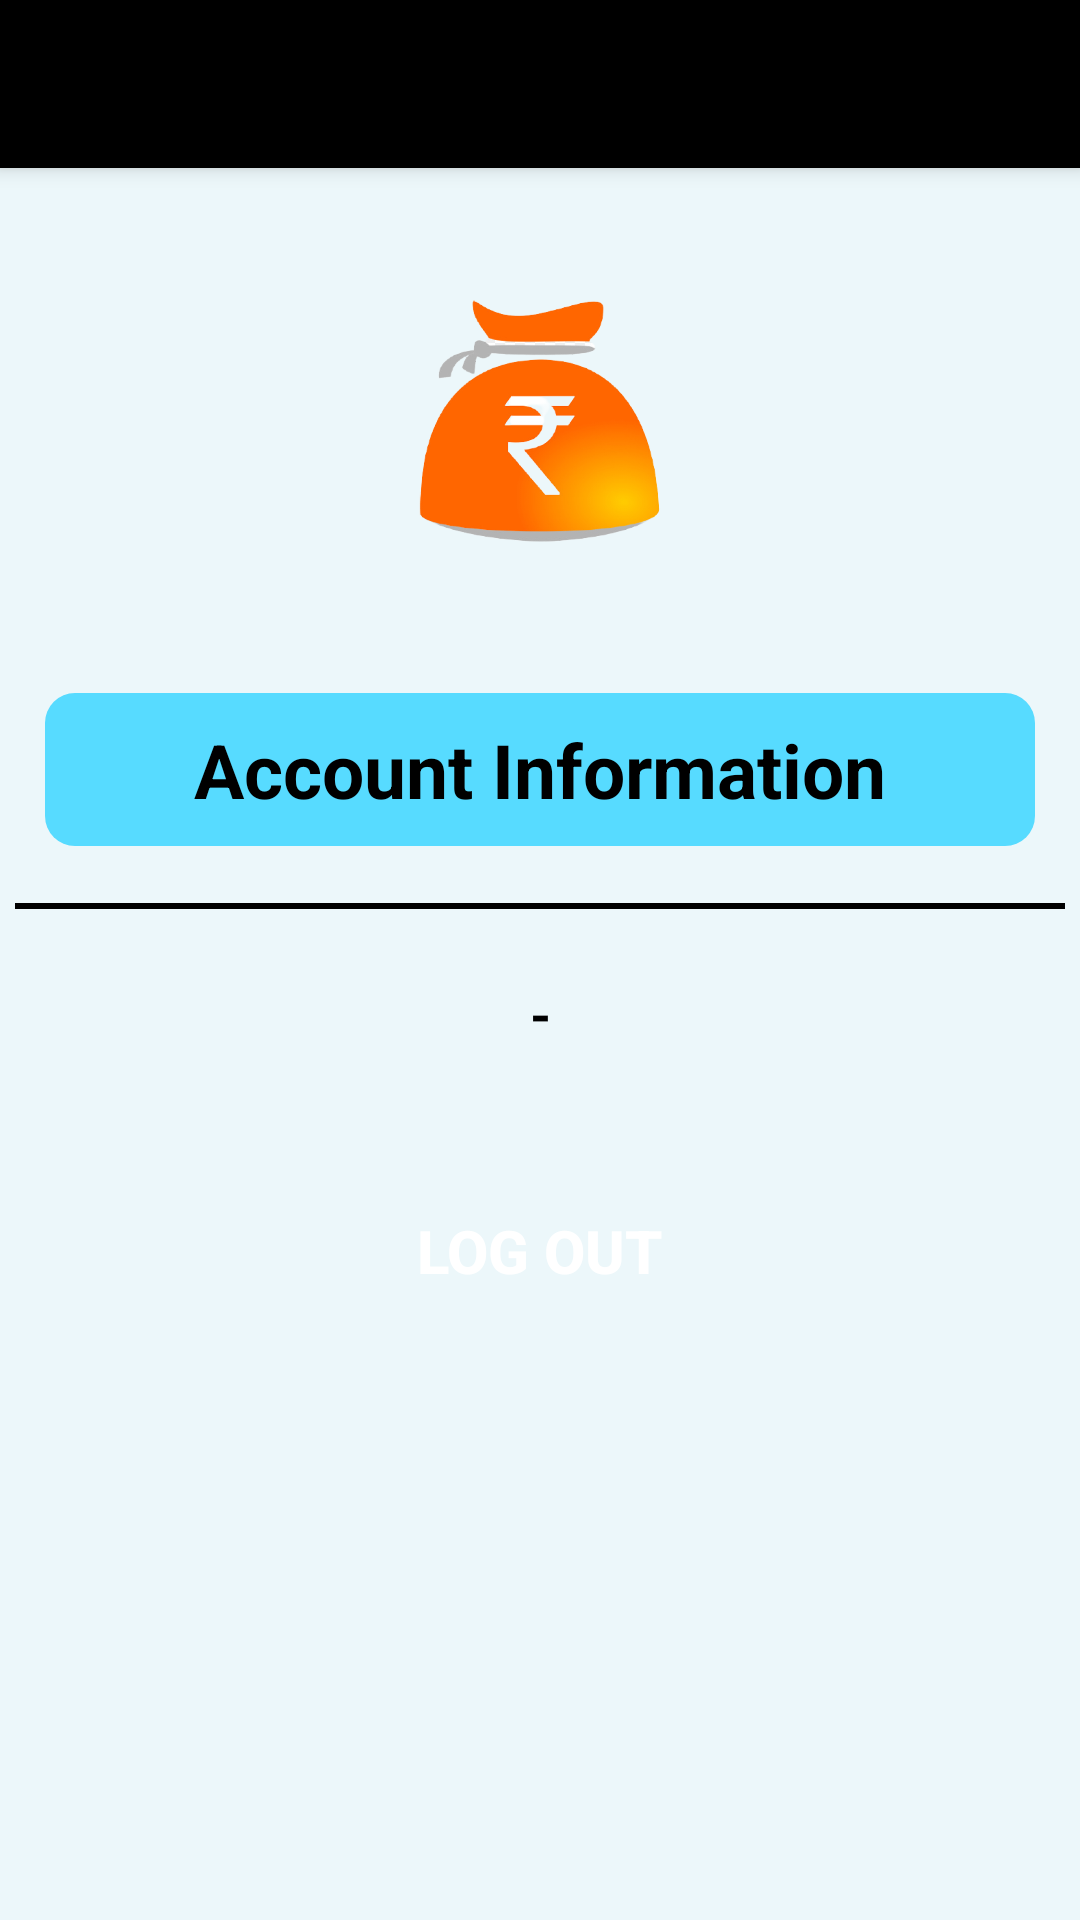

Reconstruct the res/layout file that produces this screen, plus the resources it refers to.
<!-- AndroidManifest.xml: application theme Theme.MoneyManagerApp -->
<!-- res/layout/activity_account.xml -->
<?xml version="1.0" encoding="utf-8"?>
<LinearLayout xmlns:android="http://schemas.android.com/apk/res/android"
    xmlns:app="http://schemas.android.com/apk/res-auto"
    xmlns:tools="http://schemas.android.com/tools"
    android:layout_width="match_parent"
    android:layout_height="match_parent"
    android:orientation="vertical"
    tools:context=".AccountActivity"
    android:background="#FFECF7FA">

    <androidx.appcompat.widget.Toolbar
        android:layout_width="match_parent"
        android:layout_height="?attr/actionBarSize"
        android:background="#000"
        android:id="@+id/my_Feed_Toolbar"
        android:theme="@style/ThemeOverlay.AppCompat.Dark.ActionBar"
        app:popupTheme="@style/ThemeOverlay.AppCompat.Light"
        android:elevation="4dp">
    </androidx.appcompat.widget.Toolbar>

    <LinearLayout
        android:layout_width="match_parent"
        android:layout_height="wrap_content"
        android:orientation="vertical">

        <ImageView
            android:id="@+id/logo"
            android:layout_width="150dp"
            android:layout_height="150dp"
            android:src="@drawable/applogo"
            android:layout_gravity="center"
            android:layout_marginTop="10dp"/>

        <TextView
            android:layout_width="match_parent"
            android:layout_height="51dp"
            android:layout_marginTop="10dp"
            android:gravity="center"
            android:text="Account Information"
            android:textColor="#000"
            android:textSize="25sp"
            android:textStyle="bold"
            android:layout_margin="15dp"
            android:background="@drawable/curved_shapebg"/>
        <View
            android:layout_width="match_parent"
            android:layout_height="2dp"
            android:layout_marginTop="4dp"
            android:layout_marginStart="5dp"
            android:layout_marginEnd="5dp"
            android:background="#000" />

        <TextView
            android:id="@+id/userEmail"
            android:layout_width="match_parent"
            android:layout_height="50dp"
            android:layout_margin="10dp"
            android:gravity="center"
            android:text="-"
            android:textAllCaps="true"
            android:textColor="#000"
            android:textSize="18sp"
            android:textStyle="bold" />

        <Button
            android:id="@+id/logoutBtn"
            android:layout_width="match_parent"
            android:layout_height="wrap_content"
            android:background="@drawable/buttons"
            android:layout_marginTop="20dp"
            android:layout_marginBottom="30dp"
            android:layout_marginRight="30dp"
            android:layout_marginLeft="30dp"
            android:text="LOG OUT"
            android:textColor="#fff"
            android:textStyle="bold"
            android:textSize="20sp"/>
    </LinearLayout>



</LinearLayout>
<!-- resources referenced by this layout -->
<resources>
  <!-- drawable applogo: png bitmap (drawable-v24, 67437 bytes) -->
  <!-- drawable curved_shapebg (drawable-v24) -->
  <?xml version="1.0" encoding="utf-8"?>
  <shape xmlns:android="http://schemas.android.com/apk/res/android" android:shape="rectangle">
  <corners android:radius="10dp" />
      <solid android:color="#57DBFF"/>
  </shape>
  <style name="Theme.MoneyManagerApp" parent="Theme.AppCompat.Light.NoActionBar">
          
          <item name="colorPrimary">@color/purple_500</item>
          <item name="colorPrimaryVariant">@color/purple_700</item>
          <item name="colorOnPrimary">@color/white</item>
          
          <item name="colorSecondary">@color/teal_200</item>
          <item name="colorSecondaryVariant">@color/teal_700</item>
          <item name="colorOnSecondary">@color/black</item>
          
          <item name="android:statusBarColor" tools:targetApi="l">?attr/colorPrimaryVariant</item>
          
      </style>
  <color name="purple_500">#FF6200EE</color>
  <color name="purple_700">#FFECF7FA</color>
  <color name="white">#FFFFFFFF</color>
  <color name="teal_200">#FF03DAC5</color>
  <color name="teal_700">#FF018786</color>
  <color name="black">#FF000000</color>
</resources>
